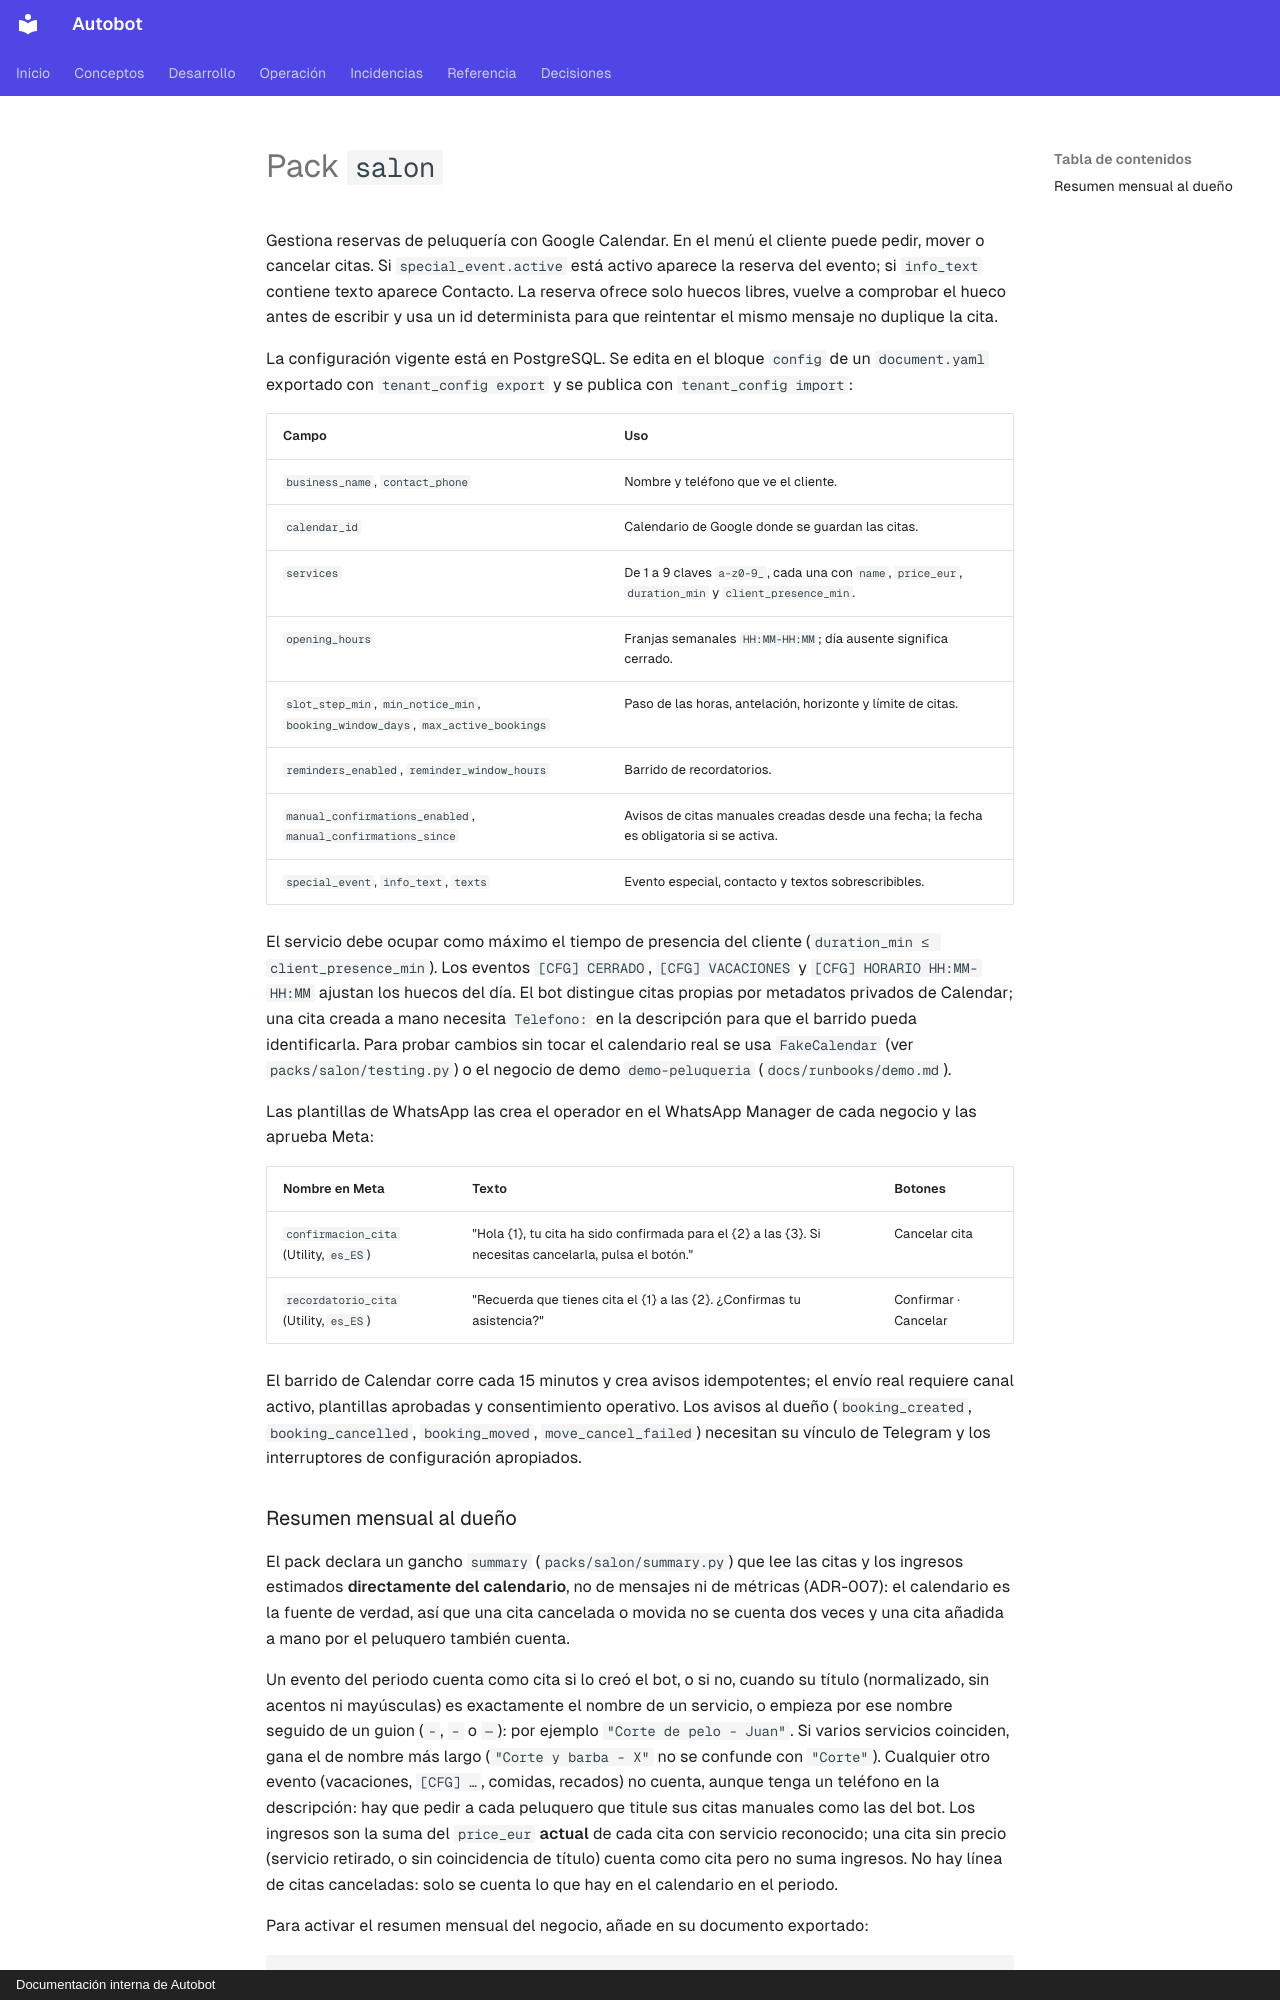

repository: MarianodelRio/autobot · page: packs/salon/index.html · generator: mkdocs · copyright: Documentación interna de Autobot

# Pack `salon`

Gestiona reservas de peluquería con Google Calendar. En el menú el cliente puede
pedir, mover o cancelar citas. Si `special_event.active` está activo aparece
la reserva del evento; si `info_text` contiene texto aparece Contacto. La reserva
ofrece solo huecos libres, vuelve a comprobar el hueco antes de escribir y usa un
id determinista para que reintentar el mismo mensaje no duplique la cita.

La configuración vigente está en PostgreSQL. Se edita en el bloque `config` de un
`document.yaml` exportado con `tenant_config export` y se publica con `tenant_config import`:

| Campo | Uso |
|---|---|
| `business_name`, `contact_phone` | Nombre y teléfono que ve el cliente. |
| `calendar_id` | Calendario de Google donde se guardan las citas. |
| `services` | De 1 a 9 claves `a-z0-9_`, cada una con `name`, `price_eur`, `duration_min` y `client_presence_min`. |
| `opening_hours` | Franjas semanales `HH:MM-HH:MM`; día ausente significa cerrado. |
| `slot_step_min`, `min_notice_min`, `booking_window_days`, `max_active_bookings` | Paso de las horas, antelación, horizonte y límite de citas. |
| `reminders_enabled`, `reminder_window_hours` | Barrido de recordatorios. |
| `manual_confirmations_enabled`, `manual_confirmations_since` | Avisos de citas manuales creadas desde una fecha; la fecha es obligatoria si se activa. |
| `special_event`, `info_text`, `texts` | Evento especial, contacto y textos sobrescribibles. |

El servicio debe ocupar como máximo el tiempo de presencia del cliente
(`duration_min ≤ client_presence_min`). Los eventos `[CFG] CERRADO`,
`[CFG] VACACIONES` y `[CFG] HORARIO HH:MM-HH:MM` ajustan los huecos del día. El
bot distingue citas propias por metadatos privados de Calendar; una cita creada
a mano necesita `Telefono:` en la descripción para que el barrido pueda
identificarla. Para probar cambios sin tocar el calendario real se usa
`FakeCalendar` (ver `packs/salon/testing.py`) o el negocio de demo
`demo-peluqueria` (`docs/runbooks/demo.md`).

Las plantillas de WhatsApp las crea el operador en el WhatsApp Manager de cada
negocio y las aprueba Meta:

| Nombre en Meta | Texto | Botones |
|---|---|---|
| `confirmacion_cita` (Utility, `es_ES`) | "Hola {1}, tu cita ha sido confirmada para el {2} a las {3}. Si necesitas cancelarla, pulsa el botón." | Cancelar cita |
| `recordatorio_cita` (Utility, `es_ES`) | "Recuerda que tienes cita el {1} a las {2}. ¿Confirmas tu asistencia?" | Confirmar · Cancelar |

El barrido
de Calendar corre cada 15 minutos y crea avisos idempotentes; el envío real
requiere canal activo, plantillas aprobadas y consentimiento operativo. Los avisos
al dueño (`booking_created`, `booking_cancelled`, `booking_moved`,
`move_cancel_failed`) necesitan su vínculo de Telegram y los interruptores de
configuración apropiados.
